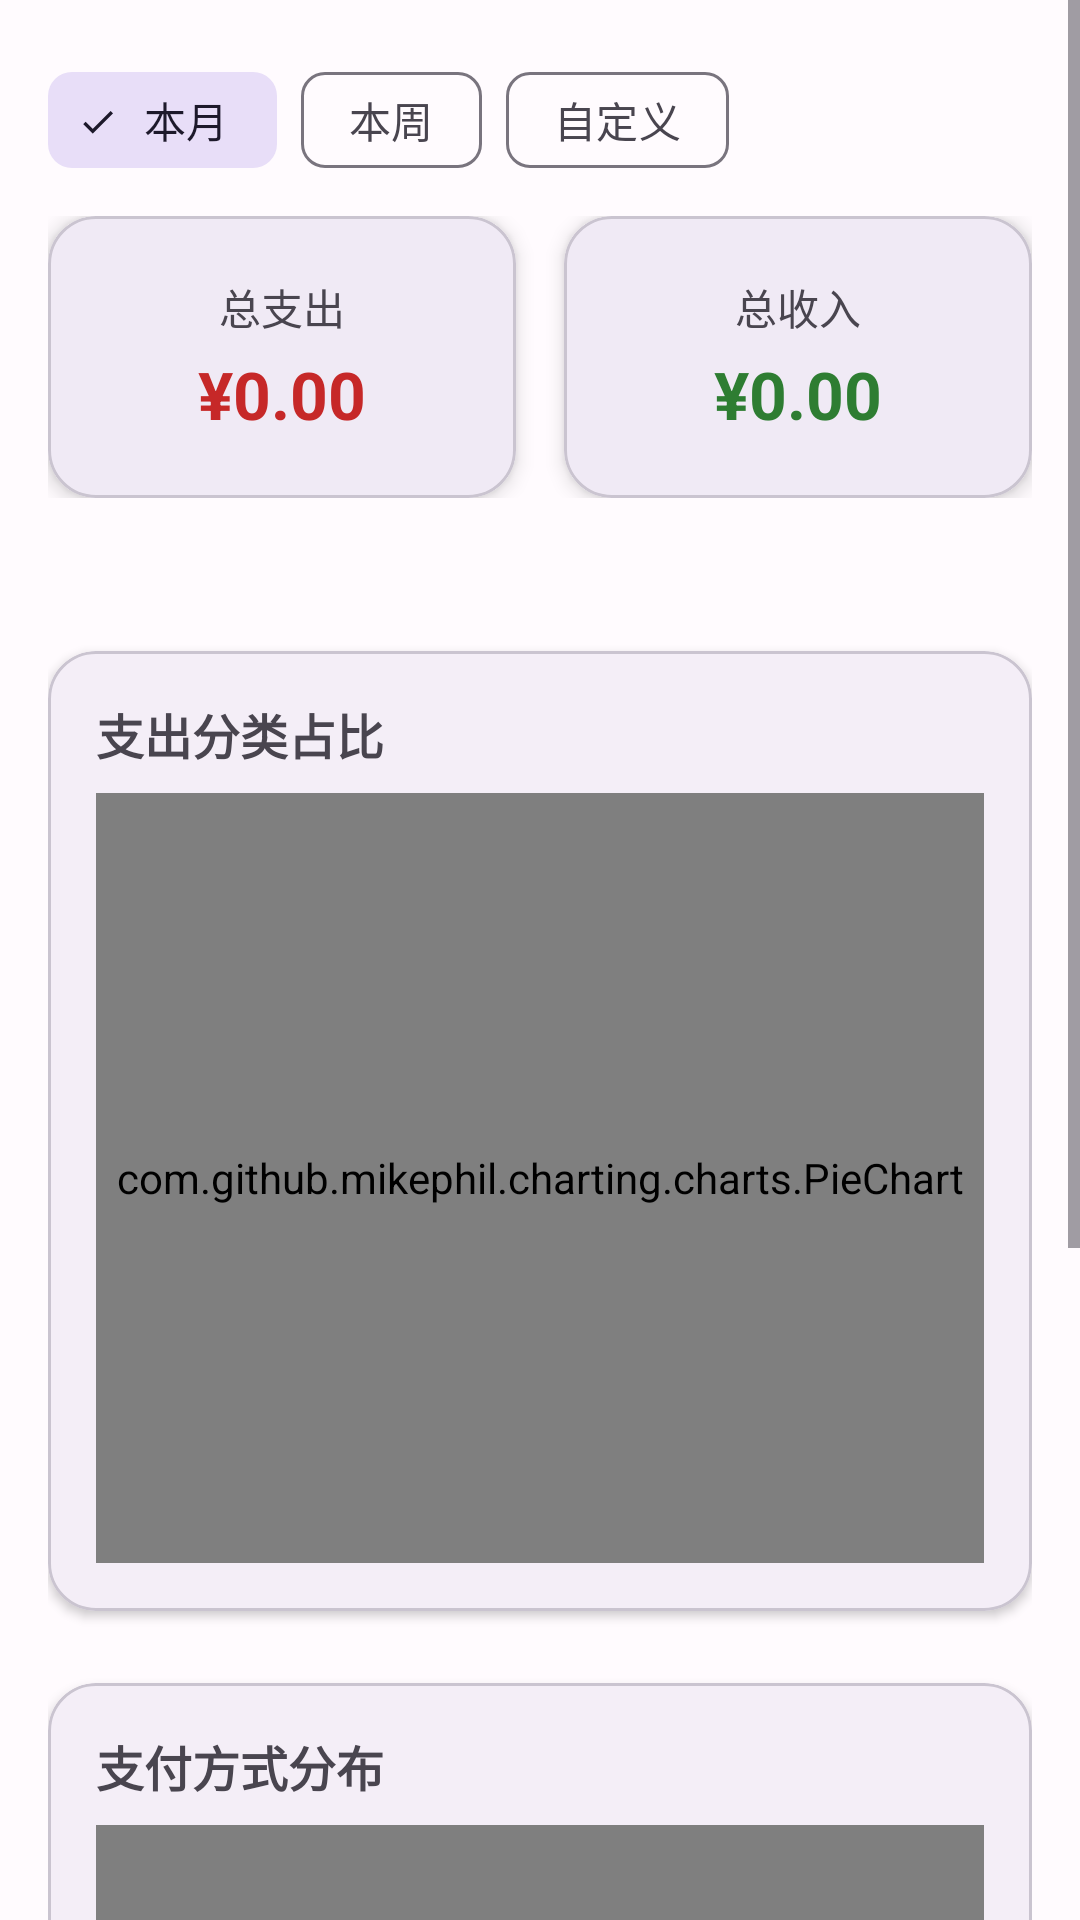

This screen was rendered from an Android layout file. Write that file and the resources it references.
<!-- AndroidManifest.xml: application theme Theme.AccountBook -->
<!-- res/layout/fragment_statistics.xml -->
<?xml version="1.0" encoding="utf-8"?>
<ScrollView xmlns:android="http://schemas.android.com/apk/res/android"
    xmlns:app="http://schemas.android.com/apk/res-auto"
    android:layout_width="match_parent"
    android:layout_height="match_parent"
    android:fillViewport="true">

    <LinearLayout
        android:layout_width="match_parent"
        android:layout_height="wrap_content"
        android:orientation="vertical"
        android:padding="16dp">

        
        <com.google.android.material.chip.ChipGroup
            android:id="@+id/chip_group_period"
            android:layout_width="match_parent"
            android:layout_height="wrap_content"
            app:singleSelection="true"
            app:selectionRequired="true"
            android:layout_marginBottom="8dp">

            <com.google.android.material.chip.Chip
                android:id="@+id/chip_this_month"
                style="@style/Widget.Material3.Chip.Filter"
                android:layout_width="wrap_content"
                android:layout_height="wrap_content"
                android:text="本月"
                android:checked="true" />

            <com.google.android.material.chip.Chip
                android:id="@+id/chip_this_week"
                style="@style/Widget.Material3.Chip.Filter"
                android:layout_width="wrap_content"
                android:layout_height="wrap_content"
                android:text="本周" />

            <com.google.android.material.chip.Chip
                android:id="@+id/chip_custom"
                style="@style/Widget.Material3.Chip.Filter"
                android:layout_width="wrap_content"
                android:layout_height="wrap_content"
                android:text="自定义" />

        </com.google.android.material.chip.ChipGroup>

        
        <LinearLayout
            android:layout_width="match_parent"
            android:layout_height="wrap_content"
            android:orientation="horizontal"
            android:layout_marginBottom="24dp">

            <com.google.android.material.card.MaterialCardView
                android:layout_width="0dp"
                android:layout_height="wrap_content"
                android:layout_weight="1"
                android:layout_marginEnd="8dp"
                app:cardCornerRadius="16dp"
                app:cardElevation="4dp">

                <LinearLayout
                    android:layout_width="match_parent"
                    android:layout_height="wrap_content"
                    android:gravity="center"
                    android:orientation="vertical"
                    android:padding="20dp">

                    <com.google.android.material.textview.MaterialTextView
                        android:layout_width="wrap_content"
                        android:layout_height="wrap_content"
                        android:text="总支出"
                        android:textSize="14sp" />

                    <com.google.android.material.textview.MaterialTextView
                        android:id="@+id/tv_total_expense"
                        android:layout_width="wrap_content"
                        android:layout_height="wrap_content"
                        android:text="¥0.00"
                        android:textSize="22sp"
                        android:textStyle="bold"
                        android:textColor="@color/expense_red"
                        android:layout_marginTop="4dp" />

                </LinearLayout>
            </com.google.android.material.card.MaterialCardView>

            <com.google.android.material.card.MaterialCardView
                android:layout_width="0dp"
                android:layout_height="wrap_content"
                android:layout_weight="1"
                android:layout_marginStart="8dp"
                app:cardCornerRadius="16dp"
                app:cardElevation="4dp">

                <LinearLayout
                    android:layout_width="match_parent"
                    android:layout_height="wrap_content"
                    android:gravity="center"
                    android:orientation="vertical"
                    android:padding="20dp">

                    <com.google.android.material.textview.MaterialTextView
                        android:layout_width="wrap_content"
                        android:layout_height="wrap_content"
                        android:text="总收入"
                        android:textSize="14sp" />

                    <com.google.android.material.textview.MaterialTextView
                        android:id="@+id/tv_total_income"
                        android:layout_width="wrap_content"
                        android:layout_height="wrap_content"
                        android:text="¥0.00"
                        android:textSize="22sp"
                        android:textStyle="bold"
                        android:textColor="@color/income_green"
                        android:layout_marginTop="4dp" />

                </LinearLayout>
            </com.google.android.material.card.MaterialCardView>

        </LinearLayout>

        
        <TextView
            android:id="@+id/tv_chip_period"
            android:layout_width="wrap_content"
            android:layout_height="wrap_content"
            android:textSize="14sp"
            android:textColor="?attr/colorOnSurfaceVariant"
            android:layout_marginBottom="8dp" />

        
        <com.google.android.material.card.MaterialCardView
            android:layout_width="match_parent"
            android:layout_height="320dp"
            android:layout_marginBottom="24dp"
            app:cardCornerRadius="16dp"
            app:cardElevation="2dp">

            <LinearLayout
                android:layout_width="match_parent"
                android:layout_height="match_parent"
                android:orientation="vertical"
                android:padding="16dp">

                <TextView
                    android:layout_width="wrap_content"
                    android:layout_height="wrap_content"
                    android:text="支出分类占比"
                    android:textSize="16sp"
                    android:textStyle="bold"
                    android:layout_marginBottom="8dp" />

                <com.github.mikephil.charting.charts.PieChart
                    android:id="@+id/pie_chart_category"
                    android:layout_width="match_parent"
                    android:layout_height="match_parent" />

            </LinearLayout>
        </com.google.android.material.card.MaterialCardView>

        
        <com.google.android.material.card.MaterialCardView
            android:layout_width="match_parent"
            android:layout_height="320dp"
            android:layout_marginBottom="88dp"
            app:cardCornerRadius="16dp"
            app:cardElevation="2dp">

            <LinearLayout
                android:layout_width="match_parent"
                android:layout_height="match_parent"
                android:orientation="vertical"
                android:padding="16dp">

                <TextView
                    android:layout_width="wrap_content"
                    android:layout_height="wrap_content"
                    android:text="支付方式分布"
                    android:textSize="16sp"
                    android:textStyle="bold"
                    android:layout_marginBottom="8dp" />

                <com.github.mikephil.charting.charts.BarChart
                    android:id="@+id/bar_chart_payment"
                    android:layout_width="match_parent"
                    android:layout_height="match_parent" />

            </LinearLayout>
        </com.google.android.material.card.MaterialCardView>

    </LinearLayout>
</ScrollView>
<!-- resources referenced by this layout -->
<resources>
  <color name="expense_red">#C62828</color>
  <color name="income_green">#2E7D32</color>
  <style name="Theme.AccountBook" parent="Theme.Material3.Light.NoActionBar">
          <item name="colorPrimary">@color/md_theme_primary</item>
          <item name="colorOnPrimary">@color/md_theme_onPrimary</item>
          <item name="colorPrimaryContainer">@color/md_theme_primaryContainer</item>
          <item name="colorOnPrimaryContainer">@color/md_theme_onPrimaryContainer</item>
          <item name="colorSecondary">@color/md_theme_secondary</item>
          <item name="colorOnSecondary">@color/md_theme_onSecondary</item>
          <item name="colorSecondaryContainer">@color/md_theme_secondaryContainer</item>
          <item name="colorOnSecondaryContainer">@color/md_theme_onSecondaryContainer</item>
          <item name="colorTertiary">@color/md_theme_tertiary</item>
          <item name="colorOnTertiary">@color/md_theme_onTertiary</item>
          <item name="colorTertiaryContainer">@color/md_theme_tertiaryContainer</item>
          <item name="colorOnTertiaryContainer">@color/md_theme_onTertiaryContainer</item>
          <item name="colorError">@color/md_theme_error</item>
          <item name="colorOnError">@color/md_theme_onError</item>
          <item name="colorErrorContainer">@color/md_theme_errorContainer</item>
          <item name="colorOnErrorContainer">@color/md_theme_onErrorContainer</item>
          <item name="android:colorBackground">@color/md_theme_background</item>
          <item name="colorOnBackground">@color/md_theme_onBackground</item>
          <item name="colorSurface">@color/md_theme_surface</item>
          <item name="colorOnSurface">@color/md_theme_onSurface</item>
          <item name="colorSurfaceVariant">@color/md_theme_surfaceVariant</item>
          <item name="colorOnSurfaceVariant">@color/md_theme_onSurfaceVariant</item>
          <item name="colorOutline">@color/md_theme_outline</item>
          <item name="colorOutlineVariant">@color/md_theme_outlineVariant</item>
          <item name="android:statusBarColor">@color/md_theme_surface</item>
          <item name="android:windowLightStatusBar">true</item>
          <item name="android:navigationBarColor">@color/md_theme_surface</item>
      </style>
  <color name="md_theme_primary">#6750A4</color>
  <color name="md_theme_onPrimary">#FFFFFF</color>
  <color name="md_theme_primaryContainer">#EADDFF</color>
  <color name="md_theme_onPrimaryContainer">#21005D</color>
  <color name="md_theme_secondary">#625B71</color>
  <color name="md_theme_onSecondary">#FFFFFF</color>
  <color name="md_theme_secondaryContainer">#E8DEF8</color>
  <color name="md_theme_onSecondaryContainer">#1D192B</color>
  <color name="md_theme_tertiary">#7D5260</color>
  <color name="md_theme_onTertiary">#FFFFFF</color>
  <color name="md_theme_tertiaryContainer">#FFD8E4</color>
  <color name="md_theme_onTertiaryContainer">#31111D</color>
  <color name="md_theme_error">#B3261E</color>
  <color name="md_theme_onError">#FFFFFF</color>
  <color name="md_theme_errorContainer">#F9DEDC</color>
  <color name="md_theme_onErrorContainer">#410E0B</color>
  <color name="md_theme_background">#FFFBFE</color>
  <color name="md_theme_onBackground">#1C1B1F</color>
  <color name="md_theme_surface">#FFFBFE</color>
  <color name="md_theme_onSurface">#1C1B1F</color>
  <color name="md_theme_surfaceVariant">#E7E0EC</color>
  <color name="md_theme_onSurfaceVariant">#49454F</color>
  <color name="md_theme_outline">#79747E</color>
  <color name="md_theme_outlineVariant">#CAC4D0</color>
</resources>
